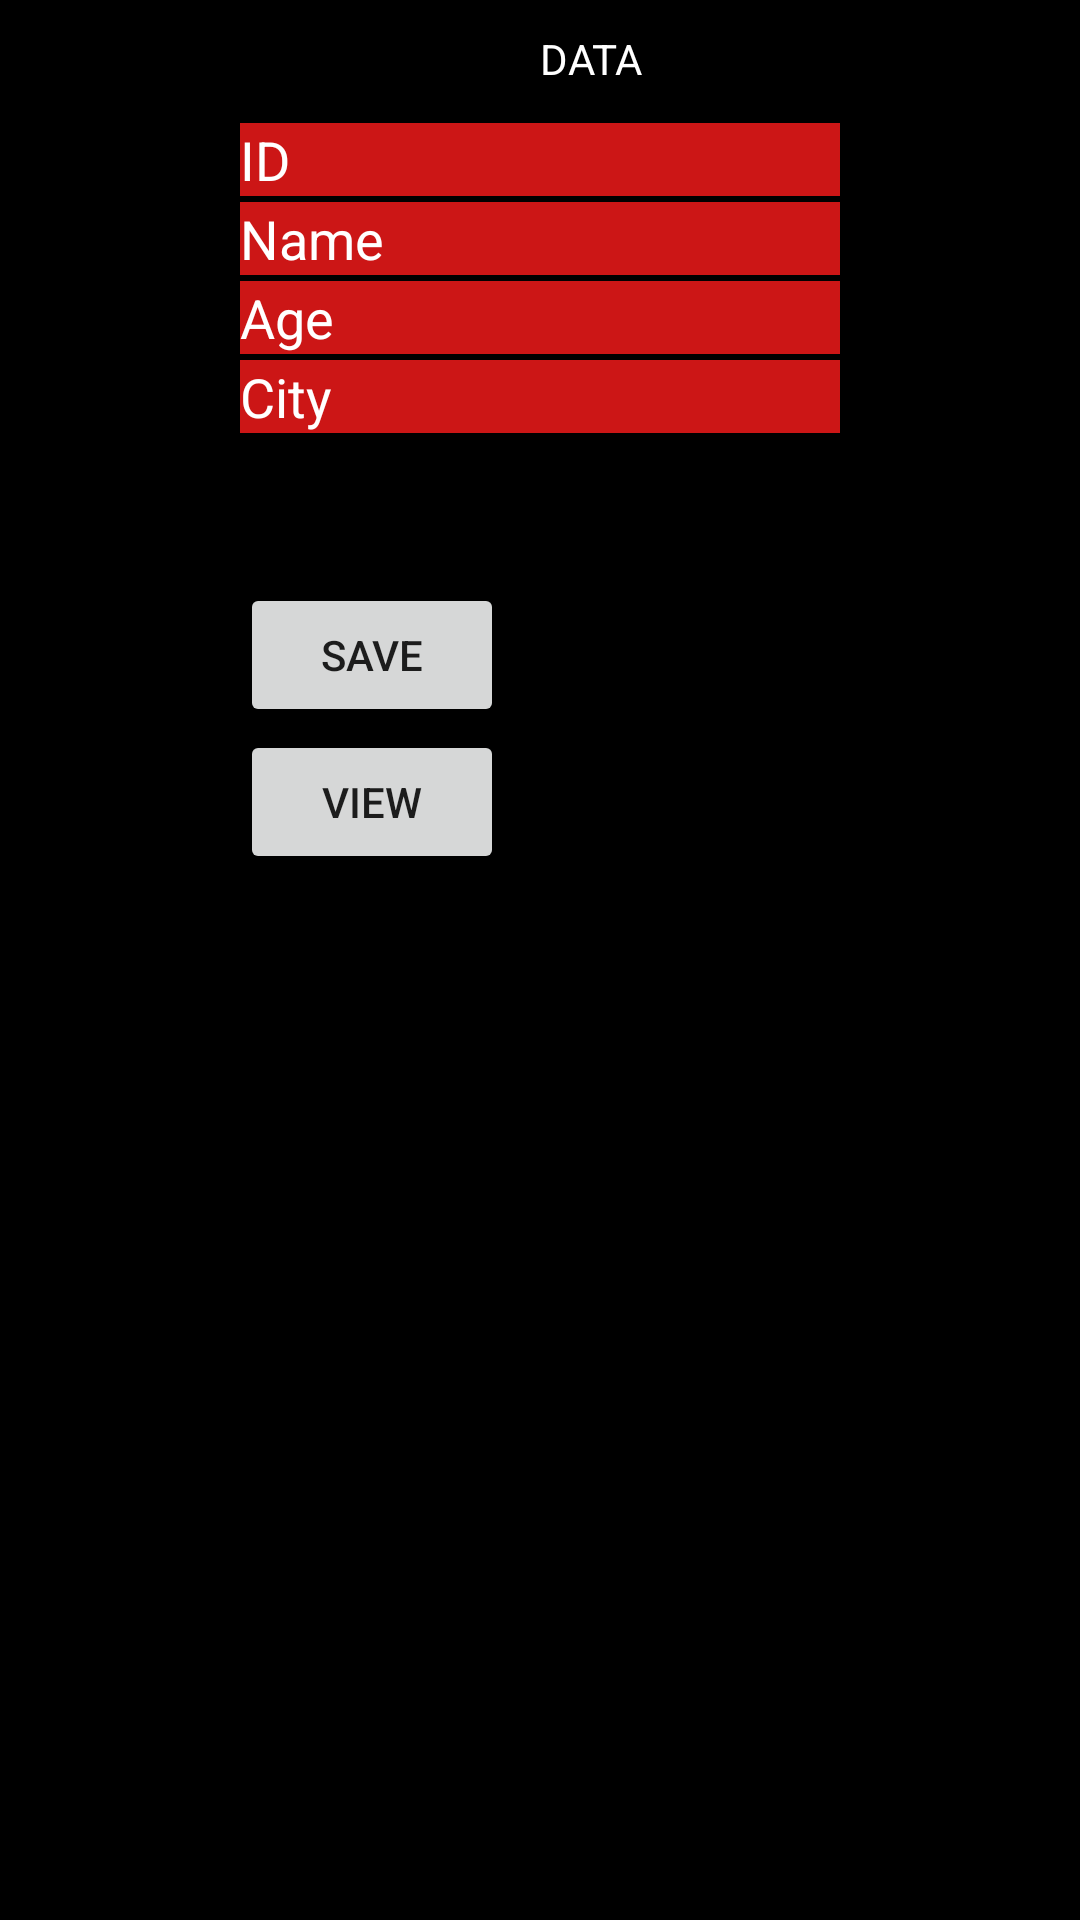

Reconstruct the res/layout file that produces this screen, plus the resources it refers to.
<!-- AndroidManifest.xml: application theme Theme.Umair_191092 -->
<!-- res/layout/activity_main.xml -->
<?xml version="1.0" encoding="utf-8"?>
<LinearLayout xmlns:android="http://schemas.android.com/apk/res/android"
    xmlns:app="http://schemas.android.com/apk/res-auto"
    xmlns:tools="http://schemas.android.com/tools"
    android:layout_width="match_parent"
    android:layout_height="match_parent"
    android:orientation="vertical"
    android:background="@color/black"
    tools:context=".MainActivity">

    <TextView
        android:id="@+id/textno1"
        android:layout_width="wrap_content"
        android:layout_height="wrap_content"
        android:layout_marginTop="10dp"
        android:layout_marginBottom="2dp"
        android:background="#000000"
        android:text="DATA"
        android:layout_marginLeft="180dp"
        android:gravity="center"
        android:textColor="@color/white" />
    <EditText
        android:id="@+id/edtxno1"
        android:layout_width="match_parent"
        android:layout_height="wrap_content"
        android:hint="ID"
        android:layout_marginLeft="80dp"
        android:layout_marginRight="80dp"
        android:textColorHint="@color/white"
        android:background="#CC1616"
        android:textColor="@color/white"
        android:layout_marginBottom="2dp"
        android:layout_marginTop="10dp"

        />
    <EditText
        android:id="@+id/edtxno2"
        android:layout_width="match_parent"
        android:layout_height="wrap_content"
        android:hint="Name"
        android:layout_marginLeft="80dp"
        android:layout_marginRight="80dp"
        android:textColorHint="@color/white"
        android:background="#CC1616"
        android:textColor="@color/white"
        android:layout_marginBottom="2dp"
        />
    <EditText
        android:id="@+id/edtxno3"
        android:layout_width="match_parent"
        android:layout_height="wrap_content"
        android:hint="Age"
        android:layout_marginLeft="80dp"
        android:layout_marginRight="80dp"
        android:textColorHint="@color/white"
        android:background="#CC1616"
        android:textColor="@color/white"
        android:layout_marginBottom="2dp"
        />
    <EditText
        android:id="@+id/edtxno4"
        android:layout_width="match_parent"
        android:layout_height="wrap_content"
        android:hint="City"
        android:layout_marginLeft="80dp"
        android:layout_marginRight="80dp"
        android:textColorHint="@color/white"
        android:background="#CC1616"
        android:textColor="@color/white"
        />
    <Button
        android:id="@+id/but1"
        android:layout_width="wrap_content"
        android:layout_height="wrap_content"
        android:layout_marginBottom="1dp"
        android:layout_marginLeft="80dp"
        android:layout_marginTop="50dp"
        android:text="save"
        />
    <Button
        android:id="@+id/but2"
        android:layout_width="wrap_content"
        android:layout_height="wrap_content"
        android:layout_marginLeft="80dp"
        android:text="View"
        />

    <androidx.recyclerview.widget.RecyclerView
        android:id="@+id/recycler1"
        android:layout_width="match_parent"
        android:layout_height="wrap_content"
        android:layout_marginTop="100dp"
        android:layout_marginLeft="80dp"
        android:layout_marginRight="80dp"
        android:background="@color/black"
        />

</LinearLayout>
<!-- resources referenced by this layout -->
<resources>
  <style name="Theme.Umair_191092" parent="Theme.MaterialComponents.DayNight.DarkActionBar">
          
          <item name="colorPrimary">@color/purple_500</item>
          <item name="colorPrimaryVariant">@color/purple_700</item>
          <item name="colorOnPrimary">@color/white</item>
          
          <item name="colorSecondary">@color/teal_200</item>
          <item name="colorSecondaryVariant">@color/teal_700</item>
          <item name="colorOnSecondary">@color/black</item>
          
          <item name="android:statusBarColor" tools:targetApi="l">?attr/colorPrimaryVariant</item>
          
      </style>
  <!-- not gathered from this repository: default colours our renderer supplied (Android Studio template values) -->
  <color name="purple_500">#FF6200EE</color>
  <color name="purple_700">#FF3700B3</color>
  <color name="teal_200">#FF03DAC5</color>
  <color name="teal_700">#FF018786</color>
  <color name="black">#FF000000</color>
  <color name="white">#FFFFFFFF</color>
</resources>
